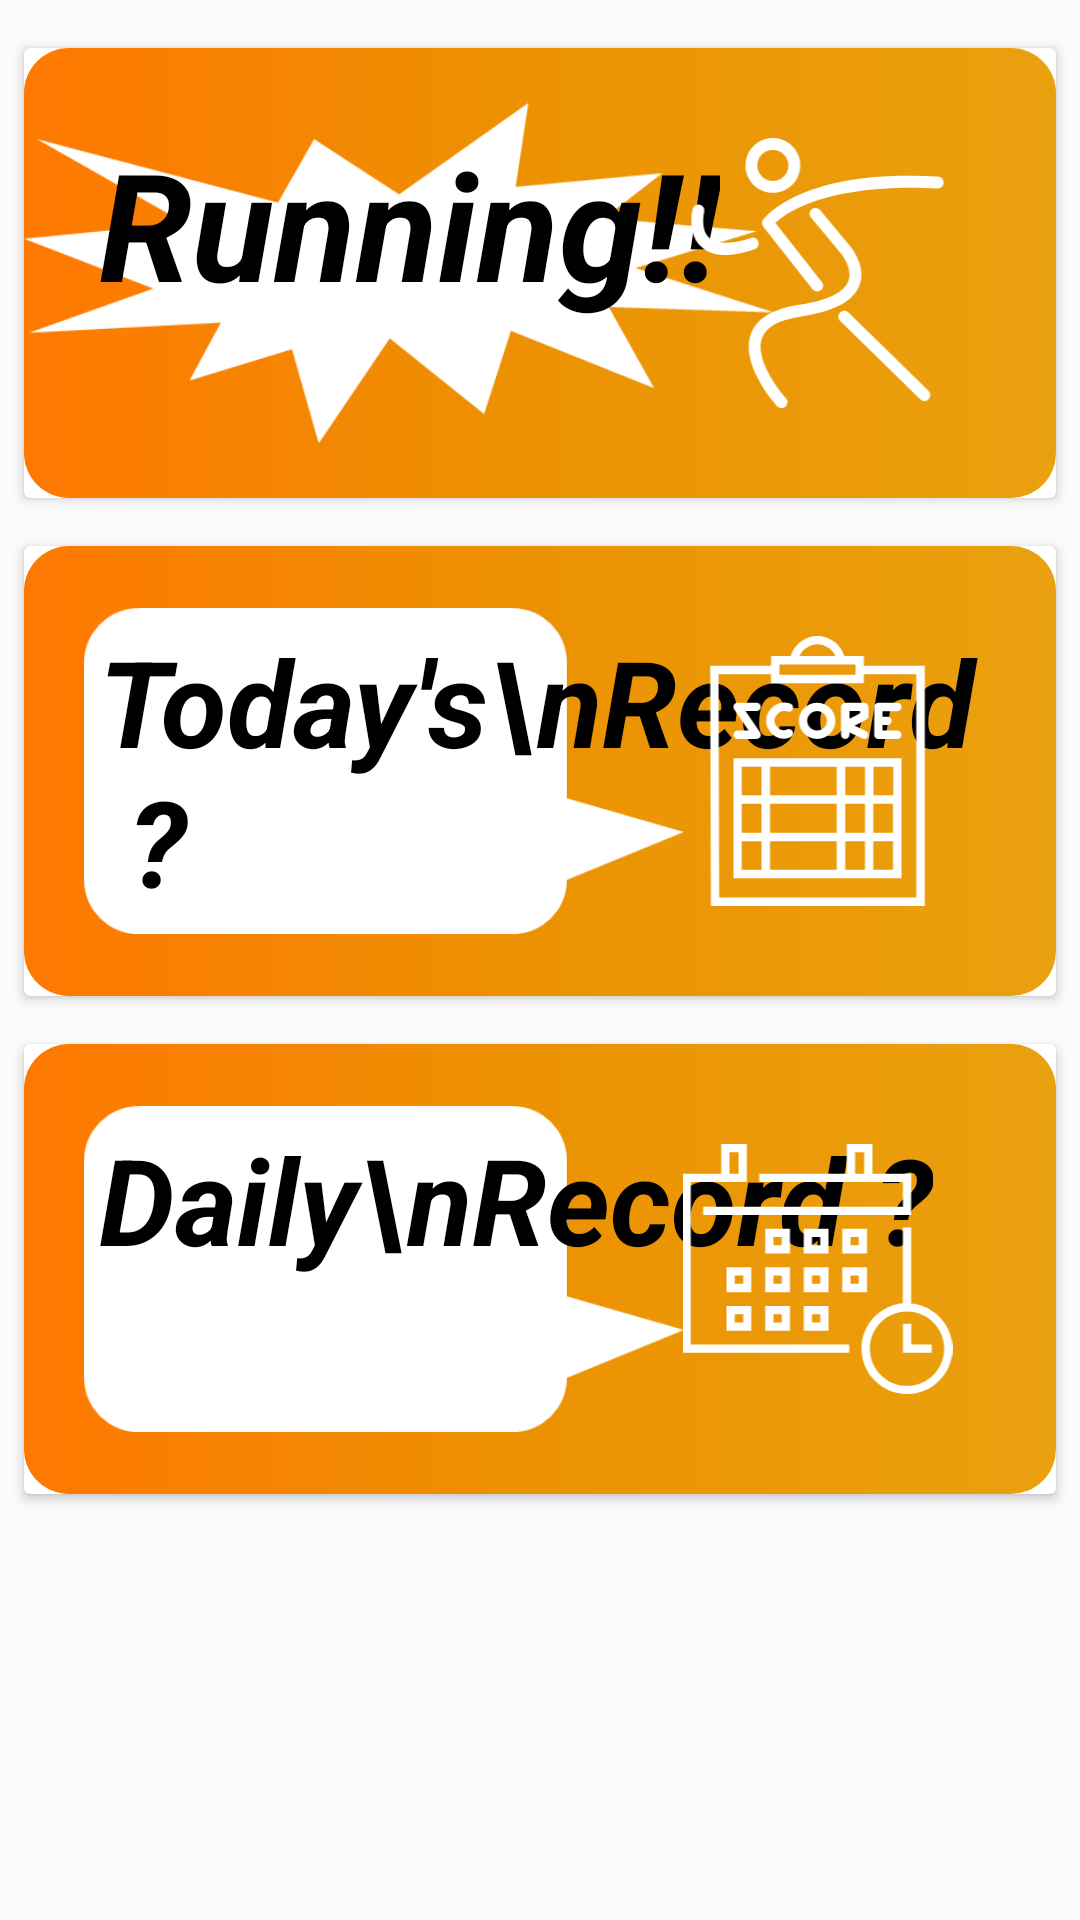

The Android layout XML behind this screen, and the referenced resources:
<!-- AndroidManifest.xml: activity theme AppTheme.NoActionBar -->
<!-- res/layout/fragment_main.xml -->
<?xml version="1.0" encoding="utf-8"?>
<LinearLayout xmlns:android="http://schemas.android.com/apk/res/android"
    xmlns:tools="http://schemas.android.com/tools"
    android:layout_width="match_parent"
    android:layout_height="wrap_content"
    android:background="@drawable/default_background"
    android:orientation="vertical"
    tools:context="kkt.com.joggers.fragment.MainFragment">

    <android.support.v7.widget.CardView
        android:id="@+id/running"
        android:layout_width="match_parent"
        android:layout_height="150dp"
        android:layout_marginBottom="@dimen/main_cardview_layout_margin"
        android:layout_marginEnd="@dimen/main_cardview_layout_margin"
        android:layout_marginStart="@dimen/main_cardview_layout_margin"
        android:layout_marginTop="@dimen/main_cardview_layout_margin_top">

        <ImageView
            android:layout_width="match_parent"
            android:layout_height="match_parent"
            android:src="@drawable/main_card_view_default_color" />

        <ImageView
            android:layout_width="250dp"
            android:layout_height="match_parent"
            android:layout_gravity="start"
            android:src="@drawable/balloon1" />

        <TextView
            android:layout_width="wrap_content"
            android:layout_height="match_parent"
            android:layout_gravity="start"
            android:layout_margin="25dp"
            android:text="Running!!"
            android:textColor="@color/main_cardview_text"
            android:textSize="50sp"
            android:textStyle="bold|italic" />

        <ImageView
            android:layout_width="wrap_content"
            android:layout_height="match_parent"
            android:layout_gravity="end"
            android:layout_marginBottom="30dp"
            android:layout_marginTop="30dp"
            android:src="@drawable/ic_walker_or_runner_sportive_stick_man" />

    </android.support.v7.widget.CardView>

    <android.support.v7.widget.CardView
        android:id="@+id/today_record"
        android:layout_width="match_parent"
        android:layout_height="150dp"
        android:layout_margin="@dimen/main_cardview_layout_margin">

        <ImageView
            android:layout_width="match_parent"
            android:layout_height="match_parent"
            android:src="@drawable/main_card_view_default_color" />

        <ImageView
            android:layout_width="200dp"
            android:layout_height="match_parent"
            android:layout_gravity="start"
            android:layout_margin="20dp"
            android:src="@drawable/balloon2" />

        <TextView
            android:layout_width="wrap_content"
            android:layout_height="match_parent"
            android:layout_gravity="start"
            android:layout_margin="25dp"
            android:text="Today's\nRecord ?"
            android:textColor="@color/main_cardview_text"
            android:textSize="40sp"
            android:textStyle="bold|italic" />

        <ImageView
            android:layout_width="wrap_content"
            android:layout_height="match_parent"
            android:layout_gravity="end"
            android:layout_marginBottom="30dp"
            android:layout_marginTop="30dp"
            android:src="@drawable/ic_scoreboard" />

    </android.support.v7.widget.CardView>

    <android.support.v7.widget.CardView
        android:id="@+id/daily_record"
        android:layout_width="match_parent"
        android:layout_height="150dp"
        android:layout_margin="@dimen/main_cardview_layout_margin">

        <ImageView
            android:layout_width="match_parent"
            android:layout_height="match_parent"
            android:src="@drawable/main_card_view_default_color" />

        <ImageView
            android:layout_width="200dp"
            android:layout_height="match_parent"
            android:layout_gravity="start"
            android:layout_margin="20dp"
            android:src="@drawable/balloon2" />

        <TextView
            android:layout_width="wrap_content"
            android:layout_height="match_parent"
            android:layout_gravity="start"
            android:layout_margin="25dp"
            android:text="Daily\nRecord ?"
            android:textColor="@color/main_cardview_text"
            android:textSize="40sp"
            android:textStyle="bold|italic" />

        <ImageView
            android:layout_width="wrap_content"
            android:layout_height="match_parent"
            android:layout_gravity="end"
            android:layout_marginBottom="30dp"
            android:layout_marginTop="30dp"
            android:src="@drawable/ic_annual" />
    </android.support.v7.widget.CardView>

</LinearLayout>
<!-- resources referenced by this layout -->
<resources>
  <color name="main_cardview_text">#000000</color>
  <dimen name="main_cardview_layout_margin">8dp</dimen>
  <dimen name="main_cardview_layout_margin_top">16dp</dimen>
  <!-- drawable balloon1: png bitmap (drawable, 8086 bytes) -->
  <!-- drawable balloon2: png bitmap (drawable, 3249 bytes) -->
  <!-- drawable ic_annual: vector/xml drawable (drawable, 2461 chars, omitted) -->
  <!-- drawable ic_scoreboard: vector/xml drawable (drawable, 3064 chars, omitted) -->
  <!-- drawable ic_walker_or_runner_sportive_stick_man: vector/xml drawable (drawable, 2017 chars, omitted) -->
  <!-- drawable main_card_view_default_color (drawable) -->
  <shape xmlns:android="http://schemas.android.com/apk/res/android"
      android:shape="rectangle">
      <gradient
          android:centerColor="#ec9202"
          android:endColor="#eaa10f"
          android:gradientRadius="15dp"
          android:startColor="#ff7801"
          android:type="linear" />
  
      <corners android:radius="15dp" />
  </shape>
  <style name="AppTheme.NoActionBar" parent="AppTheme">
          <item name="windowActionBar">false</item>
          <item name="windowNoTitle">true</item>
      </style>
  <style name="AppTheme" parent="Theme.AppCompat.Light.DarkActionBar">
          <item name="colorPrimary">@color/colorPrimary</item>
          <item name="colorPrimaryDark">@color/colorPrimaryDark</item>
          <item name="colorAccent">@color/colorAccent</item>
  
          <item name="android:windowContentTransitions">true</item>
          <item name="android:windowEnterTransition">@transition/explode</item>
          <item name="android:windowExitTransition">@transition/explode</item>
          <item name="android:windowSharedElementEnterTransition">@transition/change_image_transform</item>
          <item name="android:windowSharedElementExitTransition">@transition/change_image_transform</item>
      </style>
  <color name="colorPrimary">#5062ff</color>
  <color name="colorPrimaryDark">#000000</color>
  <color name="colorAccent">#ffe100</color>
</resources>
